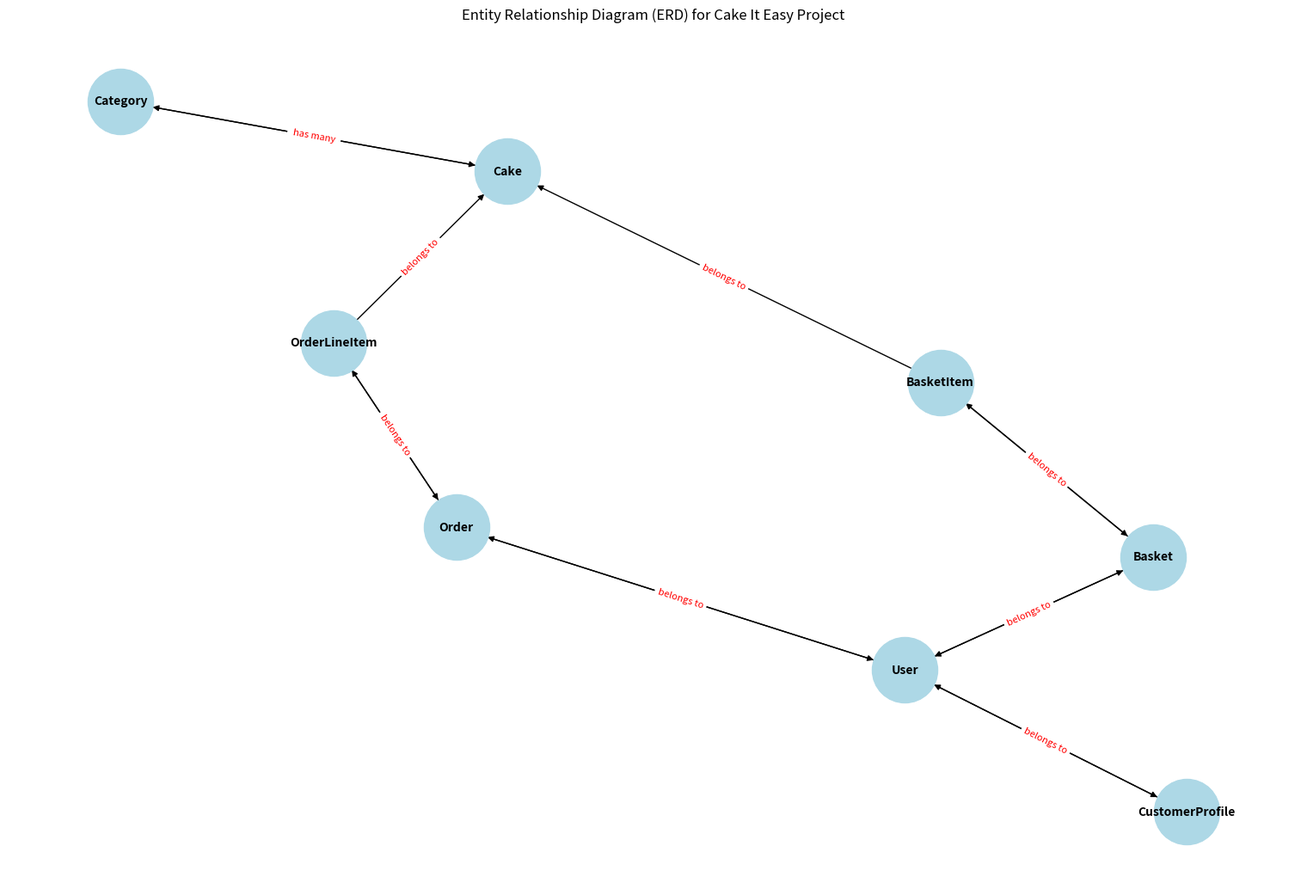

Write the Python code that produced this figure.
import matplotlib.pyplot as plt
import networkx as nx


# Function to generate ERD using NetworkX and Matplotlib
def generate_erd():
    # Create a directed graph
    G = nx.DiGraph()

    # Adding entities and relationships
    entities = [
        "User",
        "CustomerProfile",
        "Order",
        "OrderLineItem",
        "Cake",
        "Category",
        "Basket",
        "BasketItem",
    ]

    # Define relationships
    relationships = [
        ("User", "CustomerProfile", "has many"),
        ("User", "Order", "has many"),
        ("User", "Basket", "has many"),
        ("CustomerProfile", "User", "belongs to"),
        ("Order", "User", "belongs to"),
        ("Order", "OrderLineItem", "has many"),
        ("OrderLineItem", "Order", "belongs to"),
        ("OrderLineItem", "Cake", "belongs to"),
        ("Cake", "Category", "belongs to"),
        ("Category", "Cake", "has many"),
        ("Basket", "User", "belongs to"),
        ("Basket", "BasketItem", "has many"),
        ("BasketItem", "Basket", "belongs to"),
        ("BasketItem", "Cake", "belongs to"),
    ]

    # Add nodes (entities)
    for entity in entities:
        G.add_node(entity)

    # Add edges (relationships)
    for src, tgt, rel in relationships:
        G.add_edge(src, tgt, label=rel)

    # Draw the ERD
    pos = nx.spring_layout(G, seed=42)
    plt.figure(figsize=(15, 10))
    nx.draw(
        G,
        pos,
        with_labels=True,
        node_color="lightblue",
        node_size=3000,
        font_size=10,
        font_weight="bold",
        arrows=True,
    )

    # Adding edge labels
    edge_labels = {(src, tgt): rel for src, tgt, rel in relationships}
    nx.draw_networkx_edge_labels(
        G, pos, edge_labels=edge_labels, font_color="red", font_size=8
    )

    plt.title("Entity Relationship Diagram (ERD) for Cake It Easy Project")
    plt.show()


# Generate the ERD
generate_erd()
